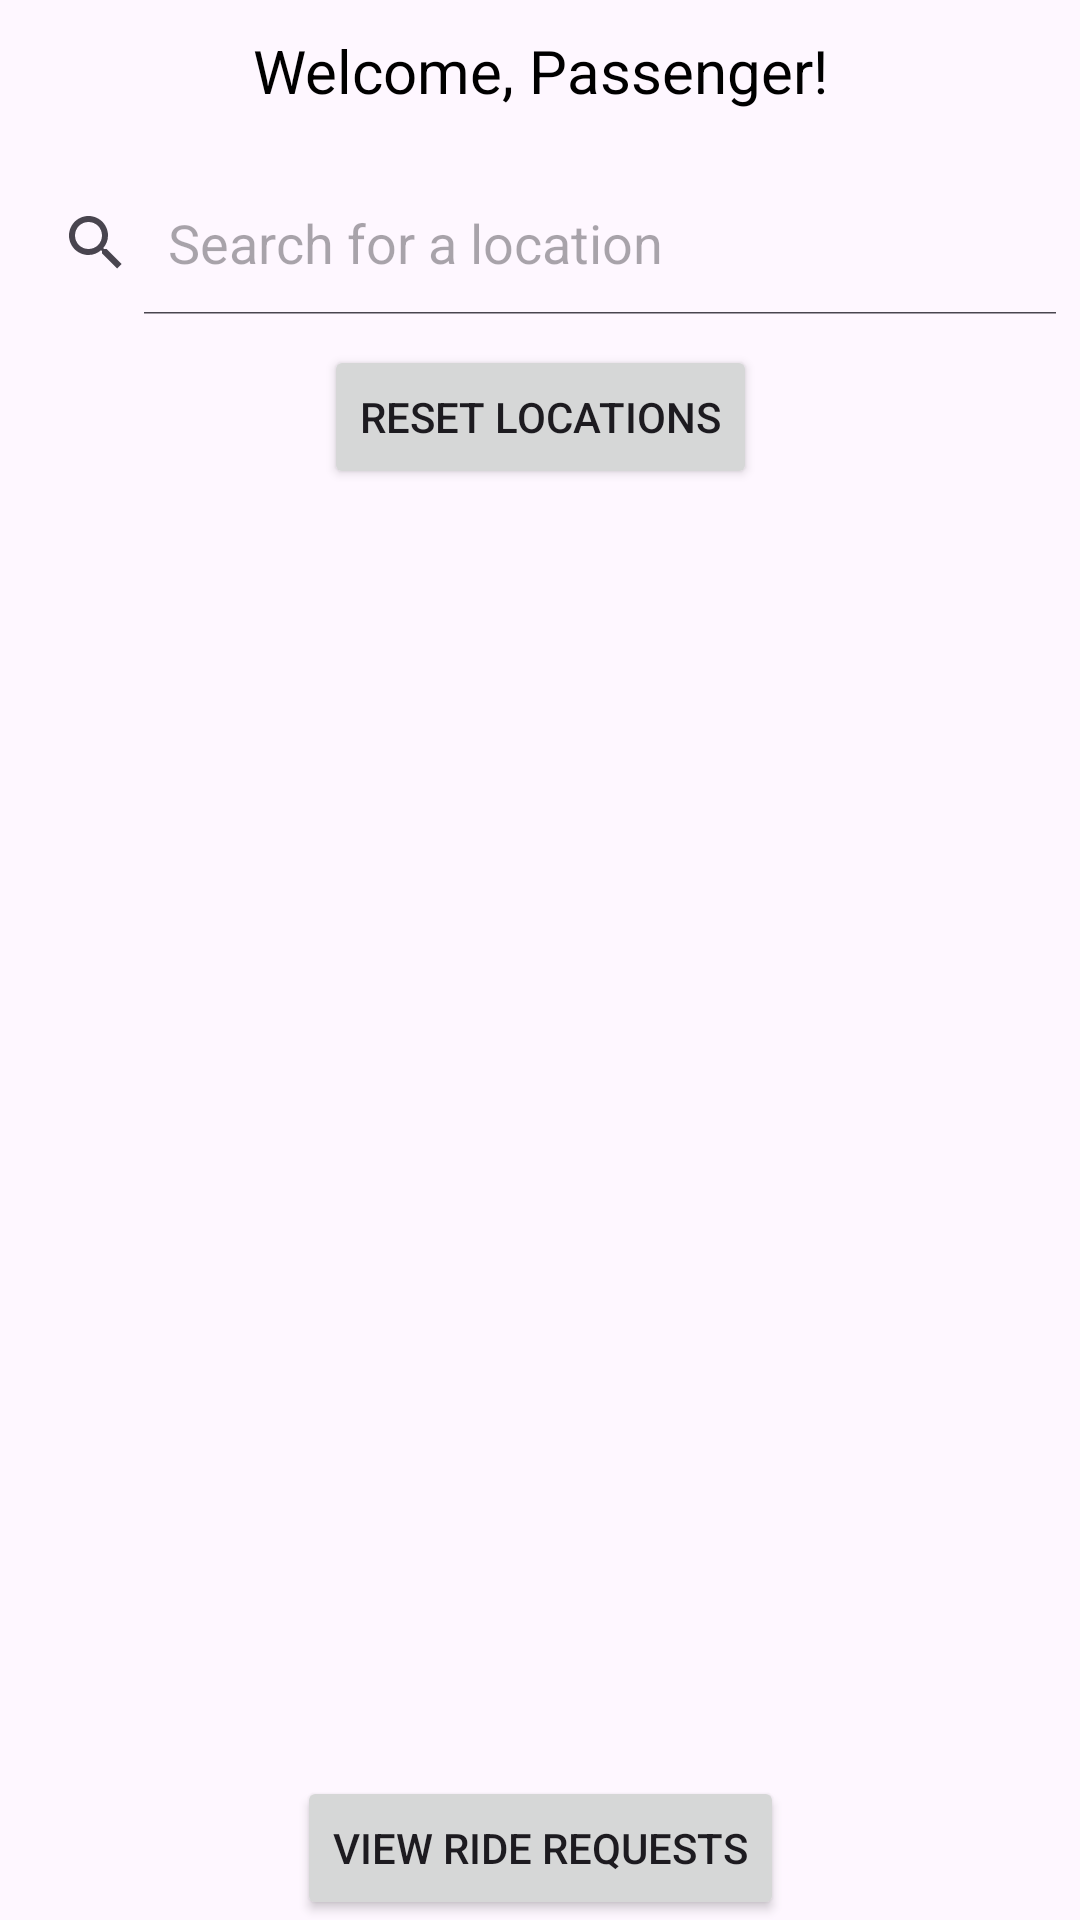

Layout XML and referenced resources for this Android screen:
<!-- AndroidManifest.xml: application theme Theme.TaxiApplication -->
<!-- res/layout/activity_passenger.xml -->
<?xml version="1.0" encoding="utf-8"?>
<androidx.constraintlayout.widget.ConstraintLayout
    xmlns:android="http://schemas.android.com/apk/res/android"
    xmlns:app="http://schemas.android.com/apk/res-auto"
    android:layout_width="match_parent"
    android:layout_height="match_parent">

    
    <TextView
        android:id="@+id/passengerWelcome"
        android:layout_width="wrap_content"
        android:layout_height="wrap_content"
        android:text="Welcome, Passenger!"
        android:textColor="#000000"
        android:textSize="20sp"
        android:padding="10dp"
        app:layout_constraintTop_toTopOf="parent"
        app:layout_constraintStart_toStartOf="parent"
        app:layout_constraintEnd_toEndOf="parent" />

    
    <SearchView
        android:id="@+id/search_view"
        android:layout_width="0dp"
        android:layout_height="wrap_content"
        android:queryHint="Search for a location"
        android:iconifiedByDefault="false"
        android:layout_marginTop="10dp"
        app:layout_constraintTop_toBottomOf="@id/passengerWelcome"
        app:layout_constraintStart_toStartOf="parent"
        app:layout_constraintEnd_toEndOf="parent" />

    
    <Button
        android:id="@+id/resetLocationsButton"
        android:layout_width="wrap_content"
        android:layout_height="wrap_content"
        android:text="Reset Locations"
        android:layout_marginTop="10dp"
        app:layout_constraintTop_toBottomOf="@id/search_view"
        app:layout_constraintStart_toStartOf="parent"
        app:layout_constraintEnd_toEndOf="parent" />

    
    <FrameLayout
        android:id="@+id/mapFragmentContainer"
        android:layout_width="0dp"
        android:layout_height="0dp"
        android:layout_margin="10dp"
        app:layout_constraintTop_toBottomOf="@id/resetLocationsButton"
        app:layout_constraintStart_toStartOf="parent"
        app:layout_constraintEnd_toEndOf="parent"
        app:layout_constraintBottom_toTopOf="@id/viewRideRequestsButton" />

    
    <Button
        android:id="@+id/viewRideRequestsButton"
        android:layout_width="wrap_content"
        android:layout_height="wrap_content"
        android:text="View Ride Requests"
        android:layout_marginTop="16dp"
        app:layout_constraintTop_toBottomOf="@id/mapFragmentContainer"
        app:layout_constraintStart_toStartOf="parent"
        app:layout_constraintEnd_toEndOf="parent"
        app:layout_constraintBottom_toBottomOf="parent" />

</androidx.constraintlayout.widget.ConstraintLayout>
<!-- resources referenced by this layout -->
<resources>
  <style name="Theme.TaxiApplication" parent="Base.Theme.TaxiApplication" />
  <style name="Base.Theme.TaxiApplication" parent="Theme.Material3.DayNight.NoActionBar">
          
          
      </style>
</resources>
